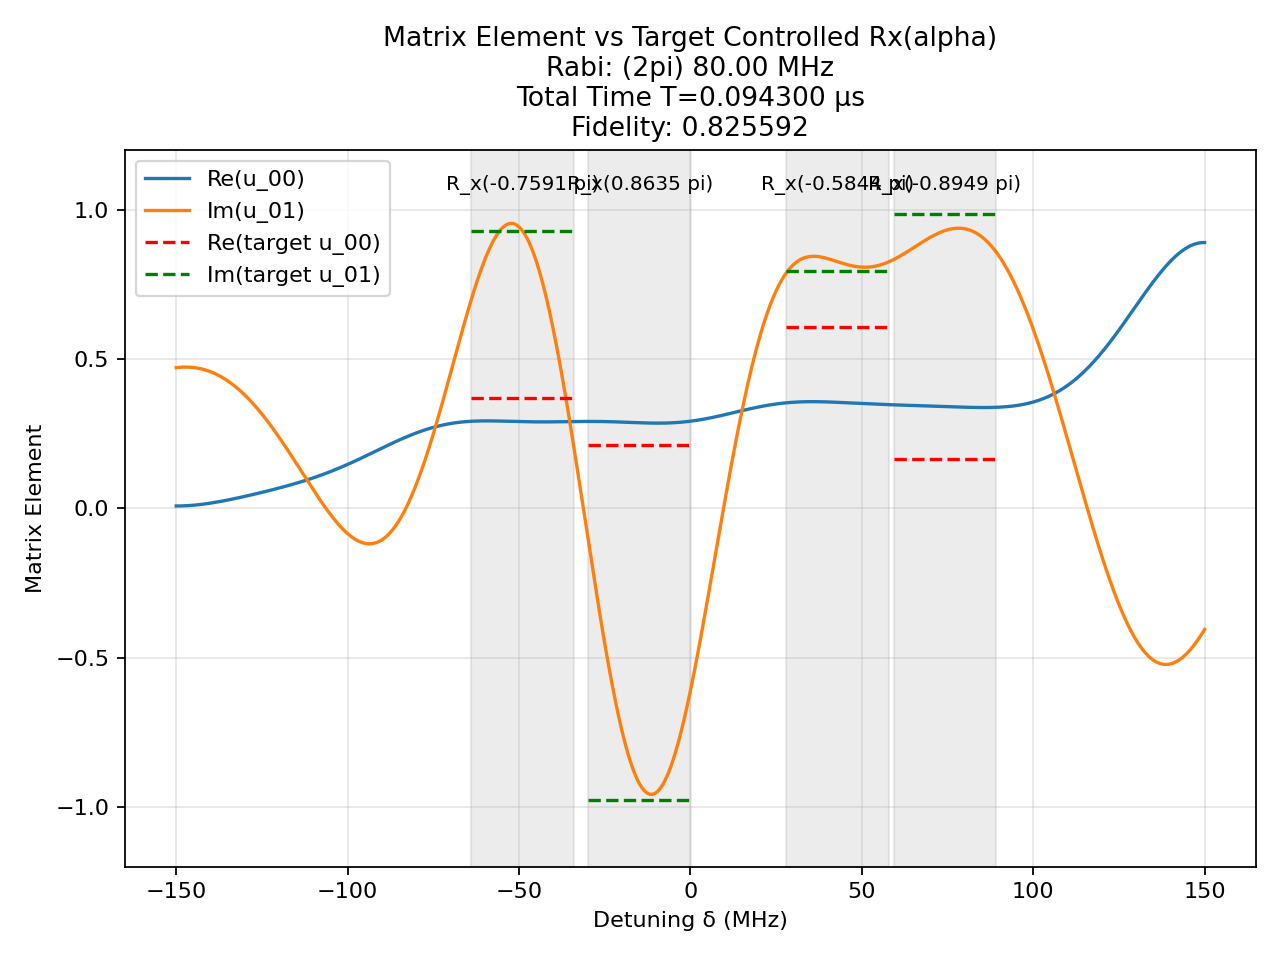

The file beside this chart, header and first rows:
t (us), H_x (2pi MHz), H_z (2pi MHz)
0.005356, -80.0, 0.0
0.0008333, 0.0, 150.0
0.001472, 80.0, 0.0
0.0008333, 0.0, 150.0
0.003356, 80.0, 0.0
0.0008333, 0.0, 150.0
0.00451, -80.0, 0.0
0.0008333, 0.0, 150.0
0.003078, -80.0, 0.0
0.0008333, 0.0, 150.0
0.001893, 80.0, 0.0
0.0008333, 0.0, 150.0
0.003057, -80.0, 0.0
0.0008333, 0.0, 150.0
0.00237, -80.0, 0.0
0.0008333, 0.0, 150.0
0.00352, -80.0, 0.0
0.0008333, 0.0, 150.0
0.004432, -80.0, 0.0
0.0008333, 0.0, 150.0
0.004304, -80.0, 0.0
0.0008333, 0.0, 150.0
0.003893, -80.0, 0.0
0.0008333, 0.0, 150.0
0.001339, 80.0, 0.0
0.0008333, 0.0, 150.0
0.003445, -80.0, 0.0
0.0008333, 0.0, 150.0
0.002929, -80.0, 0.0
0.0008333, 0.0, 150.0
0.000721, 80.0, 0.0
0.0008333, 0.0, 150.0
0.000247, 80.0, 0.0
0.0008333, 0.0, 150.0
0.0006305, 80.0, 0.0
0.0008333, 0.0, 150.0
0.0009035, -80.0, 0.0
0.0008333, 0.0, 150.0
0.000564, -80.0, 0.0
0.0008333, 0.0, 150.0
0.001395, -80.0, 0.0
0.0008333, 0.0, 150.0
0.002181, -80.0, 0.0
0.0008333, 0.0, 150.0
0.001265, -80.0, 0.0
0.0008333, 0.0, 150.0
0.001525, -80.0, 0.0
0.0008333, 0.0, 150.0
0.00206, -80.0, 0.0
0.0008333, 0.0, 150.0
0.002403, -80.0, 0.0
0.0008333, 0.0, 150.0
0.001807, -80.0, 0.0
0.0008333, 0.0, 150.0
0.001212, -80.0, 0.0
0.0008333, 0.0, 150.0
0.001287, -80.0, 0.0
0.0008333, 0.0, 150.0
0.001438, -80.0, 0.0
0.0008333, 0.0, 150.0
... 1 more rows
